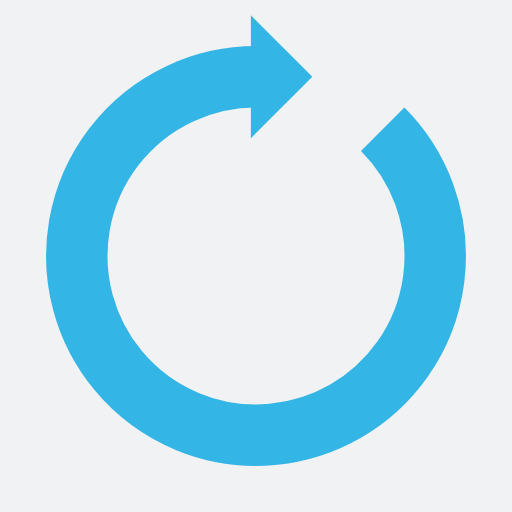
t = 0.00 s
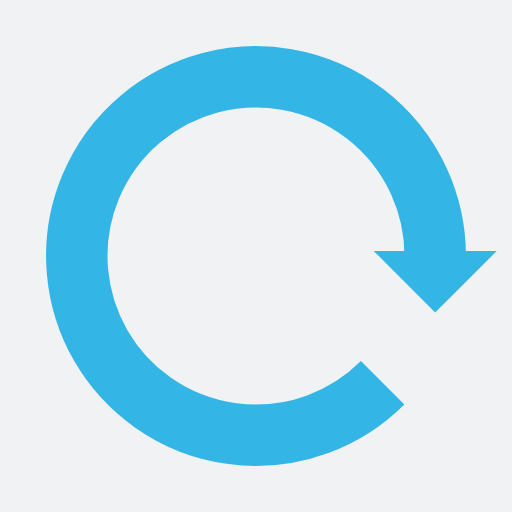
t = 0.31 s
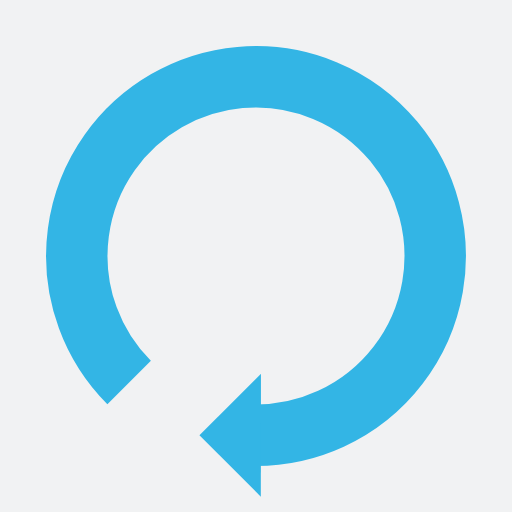
t = 0.61 s
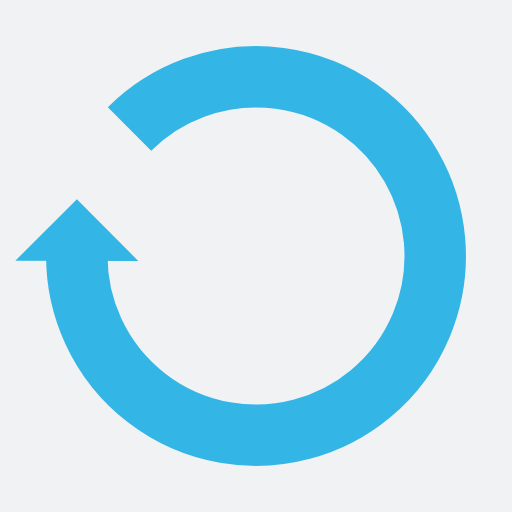
t = 0.92 s

The animated SVG that drew these frames (rendered in a browser with its animation timeline set to each time). Animation: 1 SMIL element (animateTransform=1); one cycle of 1.22 s, repeats indefinitely.

<?xml version="1.0" encoding="utf-8"?>
<svg xmlns="http://www.w3.org/2000/svg" xmlns:xlink="http://www.w3.org/1999/xlink" style="margin: auto; background: rgb(241, 242, 243); display: block; shape-rendering: auto;" width="200px" height="200px" viewBox="0 0 100 100" preserveAspectRatio="xMidYMid">
<g transform="rotate(106.056 50 50)">
  <path d="M50 15A35 35 0 1 0 74.74873734152916 25.251262658470843" fill="none" stroke="#33b5e5" stroke-width="12"></path>
  <path d="M49 3L49 27L61 15L49 3" fill="#33b5e5"></path>
  <animateTransform attributeName="transform" type="rotate" repeatCount="indefinite" dur="1.2195121951219512s" values="0 50 50;360 50 50" keyTimes="0;1"></animateTransform>
</g>
<!-- [ldio] generated by https://loading.io/ --></svg>